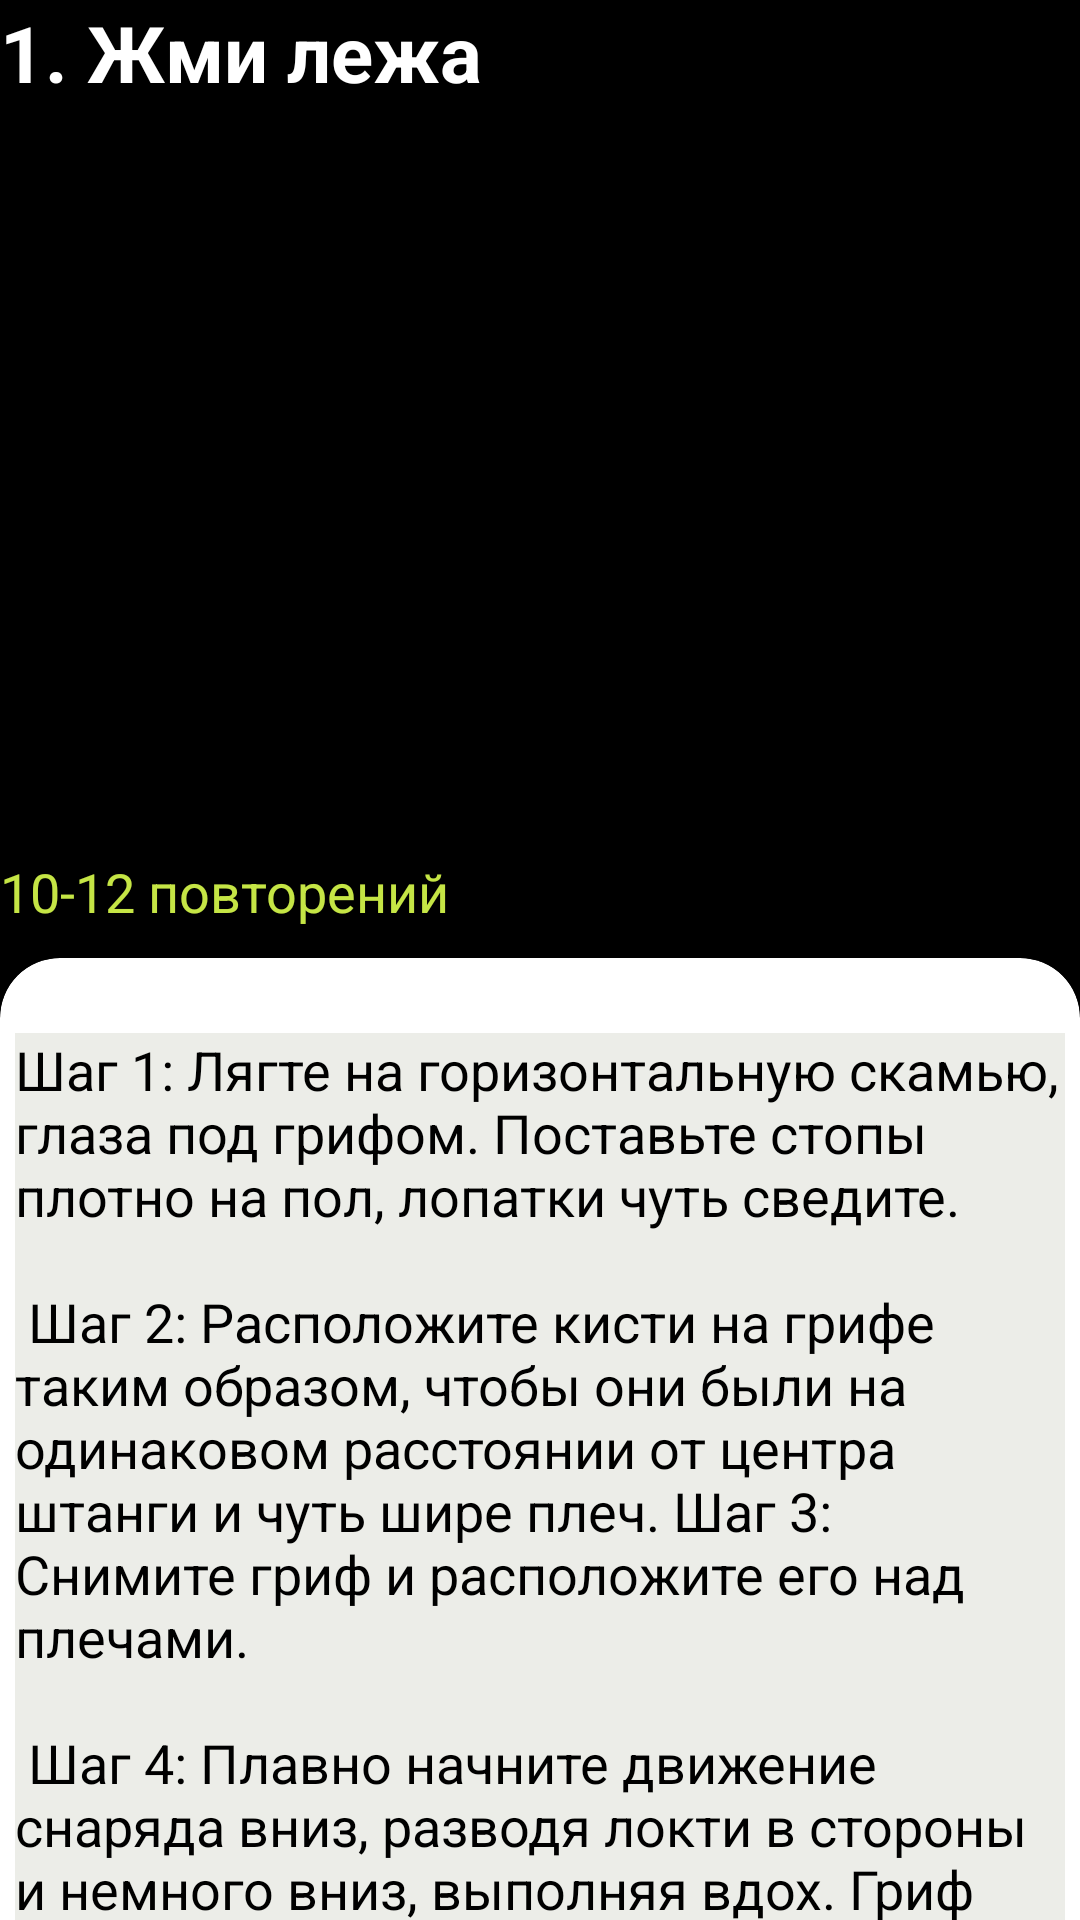

Here is an Android app screen rendered from its layout file. Give the layout XML and the strings, colors and styles it references.
<!-- AndroidManifest.xml: application theme Theme.Tuklin -->
<!-- res/layout/layout_chest.xml -->
<?xml version="1.0" encoding="utf-8"?>
<RelativeLayout xmlns:android="http://schemas.android.com/apk/res/android"
    xmlns:tools="http://schemas.android.com/tools"
    android:layout_width="match_parent"
    android:layout_height="match_parent"
    xmlns:app="http://schemas.android.com/apk/res-auto">


    <ScrollView
        android:layout_width="match_parent"
        android:layout_height="match_parent"
        android:background="@color/white_black">




        <androidx.appcompat.widget.LinearLayoutCompat
            android:layout_width="match_parent"
            android:layout_height="match_parent"
            android:background="@color/white_black"
            android:orientation="vertical">



            <LinearLayout
                android:layout_width="fill_parent"
                android:layout_height="fill_parent"
                android:orientation="vertical">


                <TextView
                    android:layout_width="wrap_content"
                    android:layout_height="wrap_content"
                    android:text="1. Жми лежа"
                    android:textColor="@color/black_white"
                    android:textStyle="bold"
                    android:textSize="26dp"/>

                <ImageView
                    android:layout_width="fill_parent"
                    android:layout_height="250dp"
                    android:layout_marginTop="0dp"
                    android:src="@drawable/benchpress_classic" />


                <TextView
                    android:layout_width="match_parent"
                    android:layout_height="wrap_content"
                    android:text="10-12 повторений"
                    android:textColor="#c5e545"
                    android:textSize="18dp" />



                <androidx.cardview.widget.CardView
                    android:layout_width="match_parent"
                    android:layout_height="match_parent"
                    android:layout_marginTop="10dp"
                    android:layout_marginBottom="10dp"
                    android:background="#ecede8"
                    app:cardBackgroundColor="#fff"
                    app:cardCornerRadius="20dp">

                    <LinearLayout
                        android:layout_width="wrap_content"
                        android:layout_height="wrap_content"
                        android:layout_marginStart="5dp"
                        android:layout_marginLeft="5dp"
                        android:layout_marginTop="25dp"
                        android:layout_marginEnd="5dp"
                        android:background="#ecede8"
                        android:orientation="horizontal">

                        <TextView
                            android:layout_width="match_parent"
                            android:layout_height="wrap_content"
                            android:background="#ecede8"
                            android:text="@string/str_benchpress_classic"
                            android:textColor="#000"
                            android:textSize="18dp" />


                    </LinearLayout>


                </androidx.cardview.widget.CardView>

            </LinearLayout>

            <LinearLayout
                android:layout_width="fill_parent"
                android:layout_height="fill_parent"
                android:orientation="vertical">


                <TextView
                    android:layout_width="wrap_content"
                    android:layout_height="wrap_content"
                    android:text="2. Жим штанги в наклоне"
                    android:textColor="@color/black_white"
                    android:textStyle="bold"
                    android:textSize="26dp"/>

                <ImageView
                    android:layout_width="fill_parent"
                    android:layout_height="250dp"
                    android:layout_marginTop="0dp"
                    android:src="@drawable/incline_banchpress" />

                <TextView
                    android:layout_width="match_parent"
                    android:layout_height="wrap_content"
                    android:text="10-12 повторений"
                    android:textColor="#c5e545"
                    android:textSize="18dp" />


                <androidx.cardview.widget.CardView
                    android:layout_width="match_parent"
                    android:layout_height="match_parent"
                    android:layout_marginTop="10dp"
                    android:layout_marginBottom="10dp"
                    android:background="#ecede8"
                    app:cardBackgroundColor="#fff"
                    app:cardCornerRadius="20dp">

                    <LinearLayout
                        android:layout_width="wrap_content"
                        android:layout_height="wrap_content"
                        android:layout_marginStart="5dp"
                        android:layout_marginLeft="5dp"
                        android:layout_marginTop="25dp"
                        android:layout_marginEnd="5dp"
                        android:background="#ecede8"
                        android:orientation="horizontal">

                        <TextView
                            android:layout_width="match_parent"
                            android:layout_height="wrap_content"
                            android:background="#ecede8"
                            android:text="@string/str_pectoral_inclinebenchpress"
                            android:textColor="#000"
                            android:textSize="18dp" />


                    </LinearLayout>


                </androidx.cardview.widget.CardView>

            </LinearLayout>


        </androidx.appcompat.widget.LinearLayoutCompat>


    </ScrollView>

</RelativeLayout>
<!-- resources referenced by this layout -->
<resources>
  <color name="black_white">#fff</color>
  <color name="white_black">#000</color>
  <string name="str_benchpress_classic">    Шаг 1: Лягте на горизонтальную скамью, глаза под грифом. Поставьте стопы плотно на пол, лопатки чуть сведите.\n\n
          Шаг 2: Расположите кисти на грифе таким образом, чтобы они были на одинаковом расстоянии от центра штанги и чуть шире плеч.
          Шаг 3: Снимите гриф и расположите его над плечами.\n\n
          Шаг 4: Плавно начните движение снаряда вниз, разводя локти в стороны и немного вниз, выполняя вдох. Гриф должен стремиться вниз примерно к уровню сосков.\n\n
          Шаг 5: На выдохе усилием мышц верните штангу в исходное положение.
      </string>
  <string name="str_pectoral_inclinebenchpress">    Наклон может использоваться положительный (для проработки больше верхней части груди) и отрицательный (акцент на нижние пучки мышц)\n\n
          Шаг 1: Исходное положение и техника такая же, как в предыдущем упражнении.\n\n
          Шаг 2: При положительном наклоне опускайте гриф не на середину груди, а на область под ключицами, при отрицательном — на нижний край грудных мышц.\n\n
      </string>
  <style name="Theme.Tuklin" parent="Theme.AppCompat.Light.NoActionBar">
          
          <item name="colorPrimary">@color/purple_500</item>
          <item name="colorPrimaryVariant">@color/purple_700</item>
          <item name="colorOnPrimary">@color/white_black</item>
          
          <item name="colorSecondary">@color/teal_200</item>
          <item name="colorSecondaryVariant">@color/teal_700</item>
          <item name="colorOnSecondary">@color/black_white</item>
          
          <item name="android:statusBarColor">?attr/colorPrimaryVariant</item>
          
      </style>
  <color name="purple_500">#FF6200EE</color>
  <color name="purple_700">#FF3700B3</color>
  <color name="teal_200">#FF03DAC5</color>
  <color name="teal_700">#FF018786</color>
</resources>
